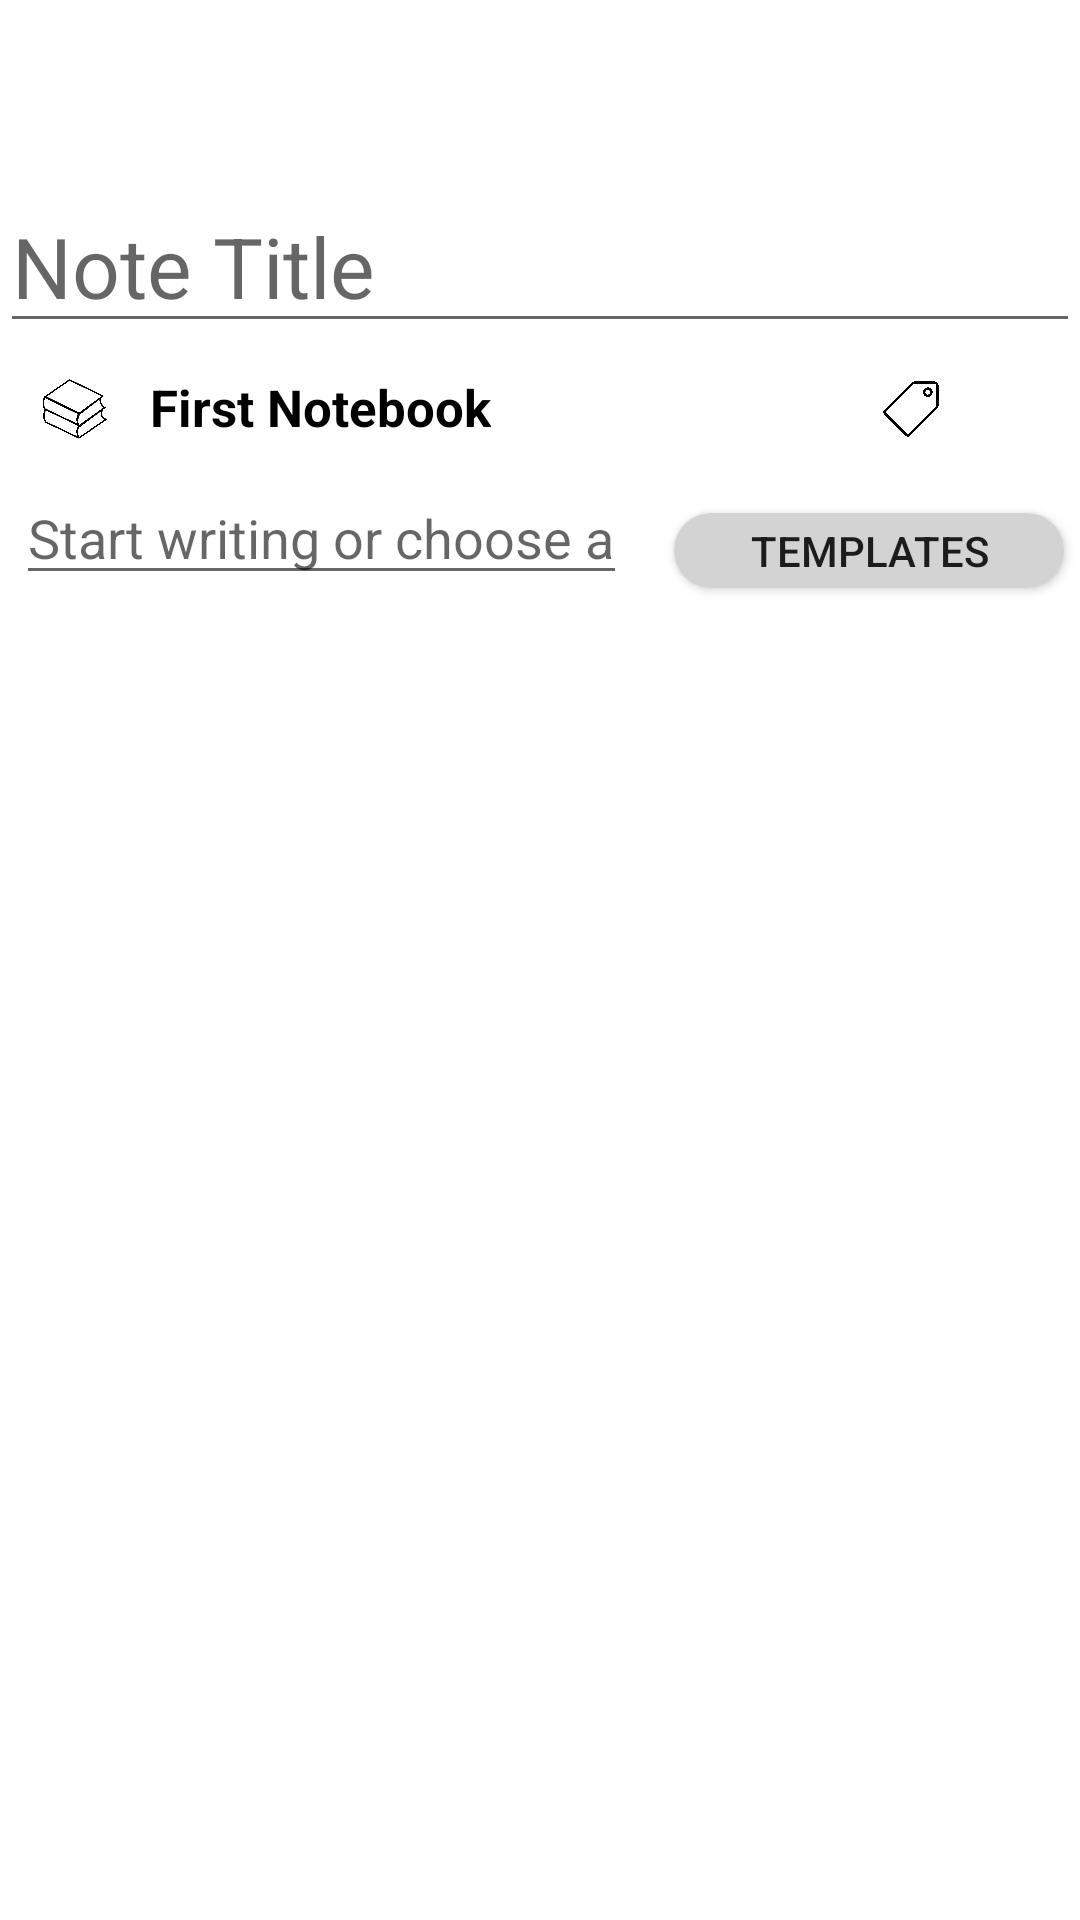

Here is an Android app screen rendered from its layout file. Give the layout XML and the strings, colors and styles it references.
<!-- AndroidManifest.xml: application theme Theme.Evernote -->
<!-- res/layout/activity_text_note.xml -->
<?xml version="1.0" encoding="utf-8"?>
<androidx.constraintlayout.widget.ConstraintLayout
    xmlns:android="http://schemas.android.com/apk/res/android"
    xmlns:app="http://schemas.android.com/apk/res-auto"
    xmlns:tools="http://schemas.android.com/tools"
    android:layout_width="match_parent"
    android:layout_height="match_parent"
    android:background="#FFFFFF"
    tools:context=".ExtendableFab.TextNoteActivity"
    android:id="@+id/parent_constraint_textNote">
    <com.google.android.material.appbar.AppBarLayout
        android:id="@+id/appBarLayout"
        android:layout_width="0dp"
        android:layout_height="wrap_content"
        app:layout_constraintEnd_toEndOf="parent"
        app:layout_constraintStart_toStartOf="parent"
        app:layout_constraintTop_toTopOf="parent">

        <androidx.constraintlayout.widget.ConstraintLayout
            android:layout_width="match_parent"
            android:layout_height="match_parent">
            <androidx.appcompat.widget.Toolbar
                android:id="@+id/toolbar"
                android:layout_width="match_parent"
                android:layout_height="wrap_content"
                android:background="#FFFFFF"
                android:minHeight="?attr/actionBarSize"
                android:theme="?attr/actionBarTheme"
                app:layout_constraintEnd_toEndOf="parent"
                app:layout_constraintStart_toStartOf="parent"
                app:layout_constraintTop_toTopOf="parent"
                />

            
            <ImageView
                android:id="@+id/textView2"
                android:layout_width="50dp"
                android:layout_height="20dp"
                android:layout_marginEnd="10dp"
                app:layout_constraintBottom_toBottomOf="parent"
                app:layout_constraintEnd_toEndOf="@+id/toolbar"
                app:layout_constraintTop_toTopOf="parent"
                app:srcCompat="@drawable/blackdots" />

            <ImageView
                android:id="@+id/textView3"
                android:layout_width="50dp"
                android:layout_height="20dp"
                android:layout_marginEnd="10dp"
                app:srcCompat="@drawable/blackcamera"
                app:layout_constraintBottom_toBottomOf="parent"
                app:layout_constraintEnd_toStartOf="@+id/textView2"
                app:layout_constraintTop_toTopOf="parent" />
            <ImageView
                android:id="@+id/textView4"
                android:layout_width="50dp"
                android:layout_height="20dp"
                android:layout_marginEnd="10dp"
                app:srcCompat="@drawable/blackattachment"
                app:layout_constraintBottom_toBottomOf="parent"
                app:layout_constraintEnd_toStartOf="@+id/textView3"
                app:layout_constraintTop_toTopOf="parent" />
            <ImageView
                android:id="@+id/textView5"
                android:layout_width="50dp"
                android:layout_height="20dp"
                android:layout_marginEnd="10dp"
                app:srcCompat="@drawable/smalla"
                app:layout_constraintBottom_toBottomOf="parent"
                app:layout_constraintEnd_toStartOf="@+id/textView4"
                app:layout_constraintTop_toTopOf="parent" />
            <ImageView
                android:id="@+id/textView6"
                android:layout_width="50dp"
                android:layout_height="20dp"
                android:layout_marginEnd="10dp"
                app:srcCompat="@drawable/blackredoicon"
                app:layout_constraintBottom_toBottomOf="parent"
                app:layout_constraintEnd_toStartOf="@+id/textView5"
                app:layout_constraintTop_toTopOf="parent" />
            <ImageView
                android:id="@+id/textView7"
                android:layout_width="20dp"
                android:layout_height="15dp"
                android:layout_marginEnd="10dp"
                app:srcCompat="@drawable/blackundoicon"
                app:layout_constraintBottom_toBottomOf="parent"
                app:layout_constraintEnd_toStartOf="@+id/textView6"
                app:layout_constraintTop_toTopOf="parent" />
            <ImageView
                android:id="@+id/idBtn"
                android:layout_width="50dp"
                android:layout_height="30dp"
                android:layout_marginEnd="10dp"
                app:srcCompat="@drawable/ic_check_greeen"
                android:backgroundTint="@color/white"
                android:background="@color/white"
                app:layout_constraintBottom_toBottomOf="parent"
                app:layout_constraintEnd_toStartOf="@+id/textView7"
                app:layout_constraintTop_toTopOf="parent" />


        </androidx.constraintlayout.widget.ConstraintLayout>

    </com.google.android.material.appbar.AppBarLayout>


    <EditText
        android:id="@+id/idEdtNoteName"
        android:layout_width="match_parent"
        android:layout_height="wrap_content"
        android:layout_marginTop="60dp"
        android:hint="Note Title"
        android:textSize="28sp"
        app:layout_constraintHorizontal_bias="0.0"
        app:layout_constraintLeft_toLeftOf="parent"
        app:layout_constraintRight_toRightOf="parent"
        app:layout_constraintTop_toBottomOf="@+id/appBarLayout"
        app:layout_constraintTop_toTopOf="parent" />
    <LinearLayout
        android:id="@+id/linearLayotTextNote"
        android:layout_width="wrap_content"
        android:layout_height="wrap_content"
        android:orientation="horizontal"
        app:layout_constraintTop_toBottomOf="@+id/idEdtNoteName"
        app:layout_constraintStart_toStartOf="parent"
        app:layout_constraintEnd_toEndOf="parent">
        <ImageView
            android:layout_marginLeft="0dp"
            android:layout_marginStart="0dp"
            android:layout_marginTop="12dp"
            android:layout_width="50dp"
            android:layout_height="20dp"
            android:src="@drawable/whitebook" />
        <TextView
            android:layout_width="wrap_content"
            android:layout_height="wrap_content"
            android:layout_marginTop="10dp"
            android:text="First Notebook"
            android:textSize="17dp"
            android:textColor="@color/black"
            android:textStyle="bold"/>
        <ImageView
            android:layout_width="30dp"
            android:layout_height="20dp"
            android:src="@drawable/blackwatch"
            android:layout_marginStart="80dp"
            android:layout_marginTop="12dp"/>
        <ImageView
            android:layout_width="30dp"
            android:layout_height="20dp"
            android:src="@drawable/blacktag"
            android:layout_marginStart="15dp"
            android:layout_marginTop="12dp"/>
        <ImageView
            android:layout_width="30dp"
            android:layout_height="20dp"
            android:src="@drawable/exclamationmarkinsideacircle"
            android:layout_marginStart="15dp"
            android:layout_marginTop="12dp"/>

    </LinearLayout>
    <EditText
        android:id="@+id/idEdtNoteDesc"
        android:layout_width="wrap_content"
        android:layout_height="wrap_content"
        android:hint="@string/writeNote"
         app:layout_constraintTop_toBottomOf="@+id/linearLayotTextNote"
         app:layout_constraintStart_toStartOf="parent"
        app:layout_constraintEnd_toStartOf="@+id/templateBtn"
        android:layout_marginStart="0dp"
        android:layout_marginTop="10dp"/>

    <androidx.appcompat.widget.AppCompatImageView
        android:id="@+id/img_signature"
        android:layout_width="match_parent"
        android:layout_height="wrap_content"
        android:hint="@string/writeNote"
        app:layout_constraintBottom_toBottomOf="parent"
        app:layout_constraintEnd_toEndOf="parent"
        app:layout_constraintHorizontal_bias="0.356"
        app:layout_constraintStart_toStartOf="parent"
        app:layout_constraintTop_toBottomOf="@+id/linearLayotTextNote"
        app:layout_constraintVertical_bias="0.0"
        android:layout_marginTop="20dp"
        />

    <Button
        android:id="@+id/templateBtn"
        android:layout_marginTop="24dp"
        android:layout_width="130dp"
        android:layout_height="25dp"
        app:layout_constraintTop_toBottomOf="@+id/linearLayotTextNote"
        android:text="Templates"
        app:layout_constraintEnd_toEndOf="parent"
        android:background="@drawable/rounder_btn"
        app:layout_constraintStart_toEndOf="@+id/idEdtNoteDesc"
        android:layout_marginStart="10dp"
        />


</androidx.constraintlayout.widget.ConstraintLayout>
<!-- resources referenced by this layout -->
<resources>
  <color name="black">#FF000000</color>
  <color name="white">#FFFFFFFF</color>
  <!-- drawable blackattachment: png bitmap (drawable, 43144 bytes) -->
  <!-- drawable blackredoicon: png bitmap (drawable, 117495 bytes) -->
  <!-- drawable blacktag: png bitmap (drawable, 133637 bytes) -->
  <!-- drawable blackundoicon: png bitmap (drawable, 38136 bytes) -->
  <!-- drawable ic_check_greeen (drawable) -->
  <vector android:height="24dp" android:tint="#179315"
      android:viewportHeight="24" android:viewportWidth="24"
      android:width="24dp" xmlns:android="http://schemas.android.com/apk/res/android">
      <path android:fillColor="@android:color/white" android:pathData="M9,16.17L4.83,12l-1.42,1.41L9,19 21,7l-1.41,-1.41z"/>
  </vector>
  <!-- drawable rounder_btn (drawable) -->
  <?xml version="1.0" encoding="utf-8"?>
  <shape xmlns:android="http://schemas.android.com/apk/res/android">
      <corners  android:radius="40dp"/>
      <solid android:color="@color/grey"></solid>
  </shape>
  <!-- drawable smalla: png bitmap (drawable, 4815 bytes) -->
  <!-- drawable whitebook: png bitmap (drawable, 42605 bytes) -->
  <string name="writeNote">Start writing or choose a</string>
  <style name="Theme.Evernote" parent="Theme.AppCompat.Light.NoActionBar">
          //Theme.MaterialComponents.DayNight.DarkActionBar
          //Theme.AppCompat.Light.NoActionBar
          
          <item name="colorPrimary">@color/purple_500</item>
          <item name="colorPrimaryVariant">@color/purple_700</item>
          <item name="colorOnPrimary">@color/white</item>
          
          <item name="colorSecondary">@color/teal_200</item>
          <item name="colorSecondaryVariant">@color/teal_700</item>
          <item name="colorOnSecondary">@color/black</item>
          
          <item name="android:statusBarColor" tools:targetApi="l">?attr/colorPrimaryVariant</item>
          
      </style>
  <color name="grey">#D3D3D3</color>
  <color name="purple_500">#FF6200EE</color>
  <color name="purple_700">#FF3700B3</color>
  <color name="teal_200">#FF03DAC5</color>
  <color name="teal_700">#FF018786</color>
</resources>
